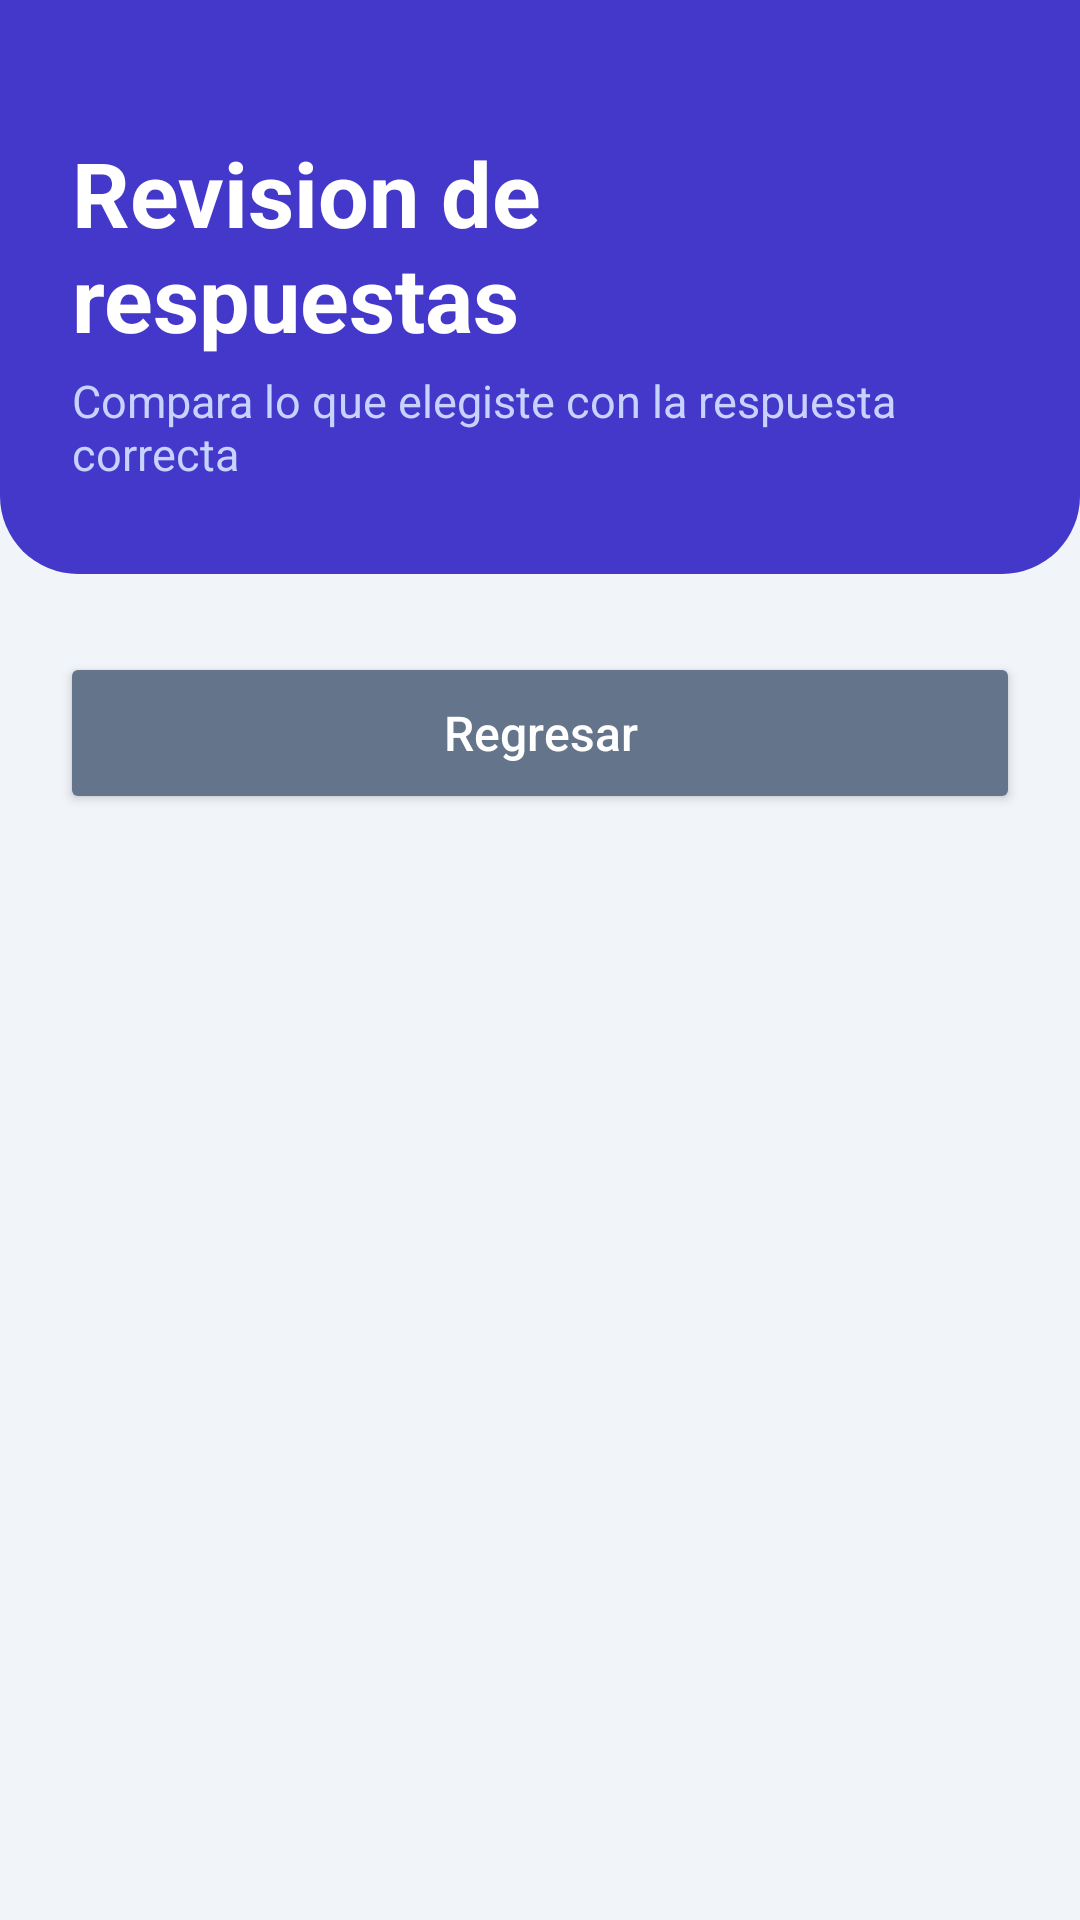

Android layout source for this screen:
<!-- AndroidManifest.xml: application theme Theme.Desafio2_ -->
<!-- res/layout/activity_revision.xml -->
<?xml version="1.0" encoding="utf-8"?>
<ScrollView xmlns:android="http://schemas.android.com/apk/res/android"
    android:id="@+id/raiz"
    android:layout_width="match_parent"
    android:layout_height="match_parent"
    android:background="@color/quiz_fondo"
    android:fillViewport="true">

    <LinearLayout
        android:layout_width="match_parent"
        android:layout_height="wrap_content"
        android:orientation="vertical"
        android:paddingBottom="28dp">

        <LinearLayout
            android:layout_width="match_parent"
            android:layout_height="wrap_content"
            android:background="@drawable/quiz_fondo_encabezado"
            android:orientation="vertical"
            android:paddingHorizontal="24dp"
            android:paddingTop="44dp"
            android:paddingBottom="30dp">

            <TextView
                android:layout_width="wrap_content"
                android:layout_height="wrap_content"
                android:text="@string/revision_titulo"
                android:textColor="@color/white"
                android:textSize="30sp"
                android:textStyle="bold" />

            <TextView
                android:layout_width="wrap_content"
                android:layout_height="wrap_content"
                android:layout_marginTop="4dp"
                android:text="@string/revision_subtitulo"
                android:textColor="@color/quiz_texto_claro"
                android:textSize="15sp" />
        </LinearLayout>

        <LinearLayout
            android:id="@+id/contenedorRevision"
            android:layout_width="match_parent"
            android:layout_height="wrap_content"
            android:orientation="vertical" />

        <Button
            android:id="@+id/btnRegresar"
            android:layout_width="match_parent"
            android:layout_height="wrap_content"
            android:layout_marginHorizontal="20dp"
            android:layout_marginTop="26dp"
            android:backgroundTint="@color/quiz_regresar"
            android:minHeight="54dp"
            android:text="@string/accion_regresar"
            android:textAllCaps="false"
            android:textColor="@color/white"
            android:textSize="16sp" />
    </LinearLayout>
</ScrollView>
<!-- resources referenced by this layout -->
<resources>
  <color name="quiz_fondo">#F1F5F9</color>
  <color name="quiz_regresar">#64748B</color>
  <color name="quiz_texto_claro">#C7D2FE</color>
  <color name="white">#FFFFFFFF</color>
  <!-- drawable quiz_fondo_encabezado (drawable) -->
  <?xml version="1.0" encoding="utf-8"?>
  <shape xmlns:android="http://schemas.android.com/apk/res/android"
      android:shape="rectangle">
  
      <solid android:color="@color/quiz_encabezado" />
  
      <corners
          android:bottomLeftRadius="26dp"
          android:bottomRightRadius="26dp" />
  </shape>
  <string name="accion_regresar">Regresar</string>
  <string name="revision_subtitulo">Compara lo que elegiste con la respuesta correcta</string>
  <string name="revision_titulo">Revision de respuestas</string>
  <style name="Theme.Desafio2_" parent="Base.Theme.Desafio2_" />
  <color name="quiz_encabezado">#4338CA</color>
  <style name="Base.Theme.Desafio2_" parent="Theme.Material3.DayNight.NoActionBar">
          <item name="colorPrimary">@color/brand_primary</item>
          <item name="colorOnPrimary">@color/brand_on_primary</item>
          <item name="colorPrimaryContainer">@color/brand_primary_container</item>
          <item name="colorOnPrimaryContainer">@color/brand_on_primary_container</item>
          <item name="colorSecondary">@color/brand_secondary</item>
          <item name="colorOnSecondary">@color/brand_on_primary</item>
      </style>
  <color name="brand_primary">#6366F1</color>
  <color name="brand_on_primary">#FFFFFF</color>
  <color name="brand_primary_container">#E0E7FF</color>
  <color name="brand_on_primary_container">#1E1B4B</color>
  <color name="brand_secondary">#0EA5E9</color>
</resources>
